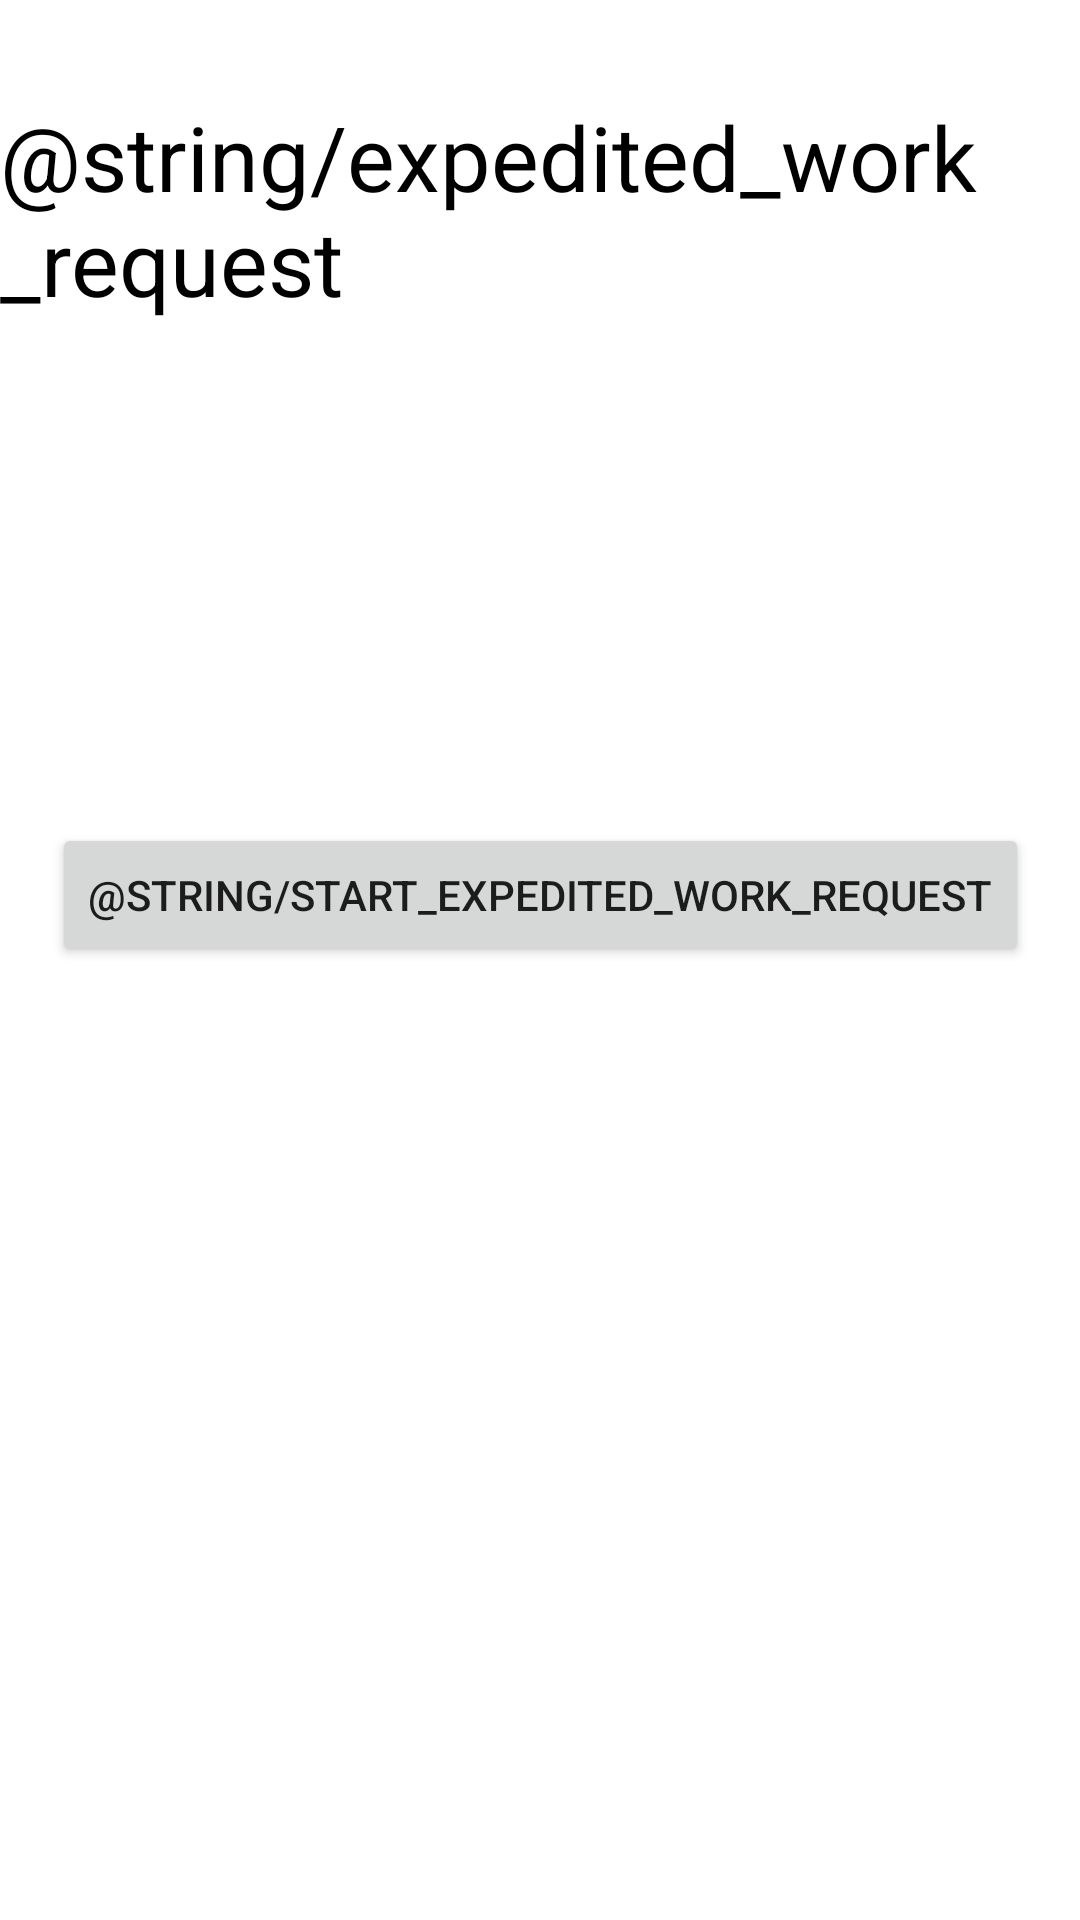

This screen was rendered from an Android layout file. Write that file and the resources it references.
<!-- AndroidManifest.xml: application theme Theme.AndroidKotlin -->
<!-- res/layout/wm_fragment_expedited_work_request.xml -->
<?xml version="1.0" encoding="utf-8"?>
<layout xmlns:app="http://schemas.android.com/apk/res-auto"
    xmlns:tools="http://schemas.android.com/tools"
    xmlns:android="http://schemas.android.com/apk/res/android">
    <data>
        <import type="android.view.View"/>
        <variable
            name="fragmentVm"
            type="com.example.android_kotlin.workManager.expeditedWorkRequest.ExpeditedWorkRequestFragmentVM" />
    </data>
    <androidx.constraintlayout.widget.ConstraintLayout
        android:layout_width="match_parent"
        android:layout_height="match_parent"
        android:background="@color/white">


        <TextView
            android:id="@+id/textView7"
            android:layout_width="wrap_content"
            android:layout_height="wrap_content"
            android:layout_marginTop="32dp"
            android:textSize="30sp"
            android:textColor="@color/black"
            android:text="@string/expedited_work_request"
            app:layout_constraintEnd_toEndOf="parent"
            app:layout_constraintHorizontal_bias="0.498"
            app:layout_constraintStart_toStartOf="parent"
            app:layout_constraintTop_toTopOf="parent" />

        <TextView
            android:id="@+id/progressTv"
            android:layout_width="wrap_content"
            android:layout_height="wrap_content"
            android:layout_marginTop="56dp"
            android:textColor="@color/black"
            android:text="@{fragmentVm.progressTv}"
            app:layout_constraintEnd_toEndOf="parent"
            app:layout_constraintStart_toStartOf="parent"
            app:layout_constraintTop_toBottomOf="@+id/textView7" />

        <Button
            android:id="@+id/startWorkBtn"
            android:layout_width="wrap_content"
            android:layout_height="wrap_content"
            android:layout_marginTop="92dp"
            android:onClick="@{fragmentVm::startWorkBtnClick}"
            android:text="@string/start_expedited_work_request"
            app:layout_constraintEnd_toEndOf="parent"
            app:layout_constraintStart_toStartOf="parent"
            app:layout_constraintTop_toBottomOf="@+id/progressTv" />
    </androidx.constraintlayout.widget.ConstraintLayout>
</layout>
<!-- resources referenced by this layout -->
<resources>
  <color name="black">#FF000000</color>
  <color name="white">#FFFFFFFF</color>
  <style name="Theme.AndroidKotlin" parent="Theme.MaterialComponents.DayNight.NoActionBar">
          
          <item name="colorPrimary">@color/purple_500</item>
          <item name="colorPrimaryVariant">@color/purple_700</item>
          <item name="colorOnPrimary">@color/white</item>
          
          <item name="colorSecondary">@color/teal_200</item>
          <item name="colorSecondaryVariant">@color/teal_700</item>
          <item name="colorOnSecondary">@color/black</item>
          
          <item name="android:statusBarColor" tools:targetApi="l">?attr/colorPrimaryVariant</item>
          
      </style>
  <color name="purple_500">#FF6200EE</color>
  <color name="purple_700">#FF3700B3</color>
  <color name="teal_200">#FF03DAC5</color>
  <color name="teal_700">#FF018786</color>
</resources>
